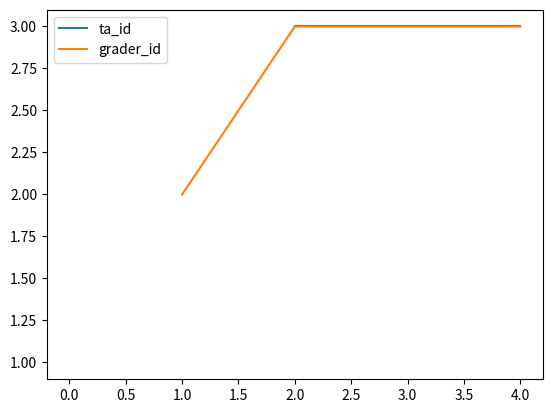

Reproduce this figure in Python.
import pandas as pd
import matplotlib.pyplot as plt

# Make the tas DataFrame
tas = pd.DataFrame([
    {'ta_name': 'Ryan',   'ta_id': 1},
    {'ta_name': 'Nicole', 'ta_id': 3},
])
print('tas')
print(tas)
print()

# Make the grading DataFrame
grading = pd.DataFrame([
    {'grader_id': 2, 'student_name': 'Flora'},
    {'grader_id': 3, 'student_name': 'Paul'},
    {'grader_id': 3, 'student_name': 'Wen'},
    {'grader_id': 3, 'student_name': 'Andrew'},

])
print('grading')
print(grading)
print()

# Join the datasets by ta_id and grader_id
merged = tas.merge(grading, left_on='ta_id', right_on='grader_id', how = "outer")

merged.plot()
plt.savefig("smt.png")

print('merged')
print(merged)